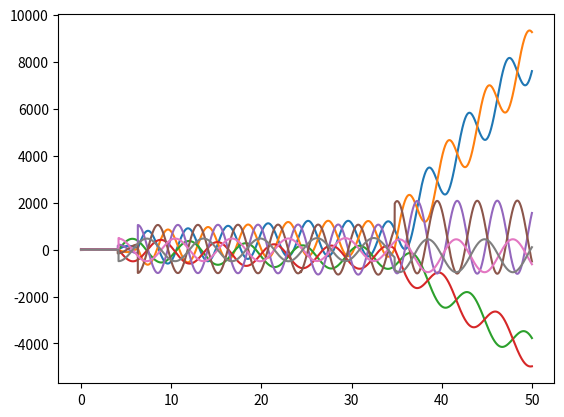

This figure's Python source:
#!/usr/bin/env python3
# -*- coding: utf-8 -*-
"""
Created on Wed Mar  2 15:37:05 2022

[redacted]
"""

import numpy as np
import pandas as pd
import os
import matplotlib.pyplot as plt

k1 = 1
k2 = 1
q1 = -1
q2 = 1
q3 = 1
q4 = -1
l1 = 2
l2 = 2

m1 = 1
m2 = 1
m3 = 2
m4 = 2


def Pot(x1, x2, x3, x4):
    temp = 0.5*k1*(x2-x1-l1)**2
    temp += 0.5*k2*(x4-x3-l2)**2
    temp += q1*q2/(x2-x1)
    temp += q1*q3/(x3-x1)
    temp += q1*q4/(x4-x1)
    temp += q2*q3/(x3-x2)
    temp += q2*q4/(x4-x2)
    temp += q3*q4/(x4-x3)
    return temp

dt = 0.001
dx = 0.000001
length = 50000

X1 = np.zeros(length)
X2 = np.zeros(length)
X3 = np.zeros(length)
X4 = np.zeros(length)
V1 = np.zeros(length)
V2 = np.zeros(length)
V3 = np.zeros(length)
V4 = np.zeros(length)
time = np.zeros(length)

X1[0] = -21
X2[0] = -20
X3[0] = 20
X4[0] = 21

V1[0] = 5
V2[0] = 5
V3[0] = -5
V4[0] = -5

for i in range(len(X1)-1):
    X1[i+1] = X1[i] + V1[i]*dt
    X2[i+1] = X2[i] + V2[i]*dt
    X3[i+1] = X3[i] + V3[i]*dt
    X4[i+1] = X4[i] + V4[i]*dt
    a1 = -1/m1*(Pot(X1[i]+dx,X2[i],X3[i],X4[i])-Pot(X1[i],X2[i],X3[i],X4[i]))/dx
    a2 = -1/m2*(Pot(X1[i],X2[i]+dx,X3[i],X4[i])-Pot(X1[i],X2[i],X3[i],X4[i]))/dx
    a3 = -1/m3*(Pot(X1[i],X2[i],X3[i]+dx,X4[i])-Pot(X1[i],X2[i],X3[i],X4[i]))/dx
    a4 = -1/m4*(Pot(X1[i],X2[i],X3[i],X4[i]+dx)-Pot(X1[i],X2[i],X3[i],X4[i]))/dx
    V1[i+1] = V1[i] + a1*dt
    V2[i+1] = V2[i] + a2*dt
    V3[i+1] = V3[i] + a3*dt
    V4[i+1] = V4[i] + a4*dt
    time[i+1] = time[i] + dt

plt.plot(time,X1)
plt.plot(time,X2)
plt.plot(time,X3)
plt.plot(time,X4)
#plt.axis([0,8,-10,10])
plt.show()

plt.plot(time, V1)
plt.plot(time, V2)
plt.plot(time, V3)
plt.plot(time, V4)
plt.show()